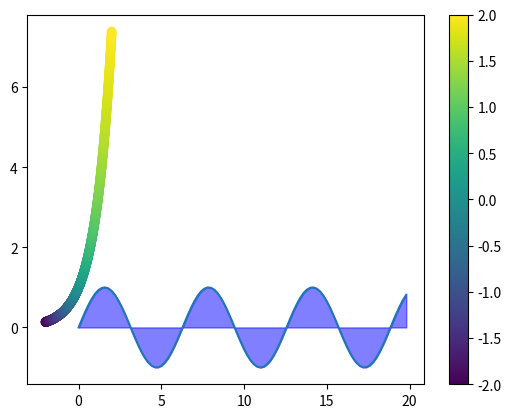

The script that saved this image:
# how to use numpy values to plot graphs 
import numpy as np
import matplotlib.pyplot as plt 
# creating a numpy array
x = np.arange(0,20,0.2) 

# taking the sine of all the values in the numpy array 
y = np.sin(x)

# plotting the x,y values on a graph 
print(plt.plot(x,y))

#adding a color shade in between the graph fill , alpha is transparency 
plt.fill_between(x,y,color='blue',alpha=0.5) 

# CODE 2 
x = np.linspace(-2,2,1000)
y = np.exp(x)
print(plt.scatter(x,y, c = x))
plt.colorbar()
